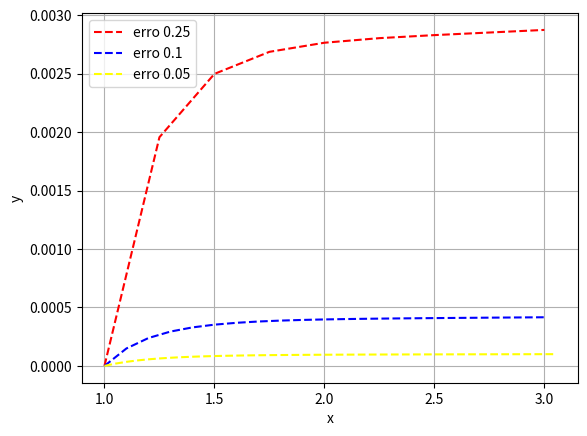

Generate this figure with matplotlib:
import matplotlib.pyplot as plt
import math
import numpy as np


def metodo_runge_kutta_2(f, x0, y0, x_end, h):
    x = x0
    y = y0
    xs = [x]
    ys = [y]

    while x < x_end:
        k1 = h * f(x, y)
        k2 = h * f(x + h, y + k1)
        y += 0.5 * (k1 + k2)
        x += h
        xs.append(x)
        ys.append(y)

    return xs, ys

def exact(x:float):
    return x/(1 + np.log(x))

f = lambda x, y: y/x - (y/x)**2
x0, y0 = 0, 1  # Condição inicial
x_end = 2
h = 0.1

#xs, ys = metodo_runge_kutta_2(f, x0, y0, x_end, h)
#print(f"Valores de x: {xs}")
#print(f"Valores de y: {ys}")

t, P = metodo_runge_kutta_2(f, 1, 1, 3, 0.25)
u, Q = metodo_runge_kutta_2(f, 1, 1, 3, 0.1)
v, R = metodo_runge_kutta_2(f, 1, 1, 3, 0.05)

y_values1 = exact(t)
y_values2 = exact(u)
y_values3 = exact(v)

errors_1 = np.abs(y_values1 - P)
errors_2 = np.abs(y_values2 - Q)
errors_3 = np.abs(y_values3 - R)

#plt.plot(v, y_values3, 'green', label='analítico' )

#plt.plot(t, P, 'r', label='h = 0.25')
#plt.plot(u, Q, 'b', label='h = 0.1')
#plt.plot(v, R, 'y', label='h = 0.05')


plt.plot(t, errors_1, 'r', label='erro 0.25', linestyle='dashed')
plt.plot(u, errors_2, 'blue', label='erro 0.1', linestyle='dashed')
plt.plot(v, errors_3, 'yellow', label='erro 0.05', linestyle='dashed')



plt.xlabel('x')
plt.ylabel('y')
plt.legend()
plt.grid(True)
plt.show()
